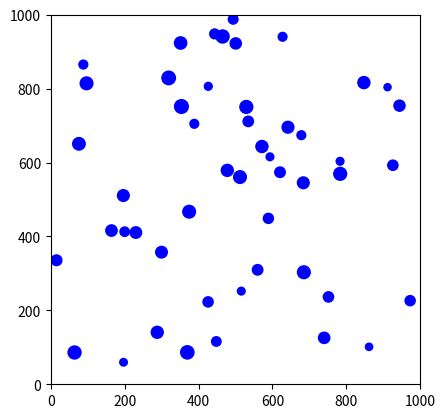

This chart was generated by the following Python code:
import matplotlib.pyplot as plt
import numpy as np
import numpy.typing as npt
from matplotlib.animation import FuncAnimation
from tqdm import tqdm

# Types (for hints)
npdarr = npt.NDArray[np.float64]

# Useful constants
X: int = 0
Y: int = 1
ZERO_VEC: npdarr = np.zeros(2)
X_DIR: npdarr = np.array([1, 0])
Y_DIR: npdarr = np.array([0, 1])
LL: int = 0
UR: int = 1

# Simulation constants
# dt: float = 0.01

# Helper functions?


class Container:
    """
    A container holding all the particles in the simulation.
    It has a width and a height, and it is assumed that its bottom-left corner
    is at (0,0).

    Attributes:
        width: Width of the container.
        height: Height of the container.
    """

    def __init__(self, width: float = 1000.0, height: float = 1000.0) -> None:
        self.width: float = width
        self.height: float = height

    def __repr__(self) -> str:
        return f"width: {self.width}, height: {self.height}"


class Particle:
    """
    An ellastic, perfectly spherical particle.

    Attributes:
        id: Particle's unique identification number.
        container: A reference to the container in which the particle exists.
        pos: Position of the particle in (x,y) format (numpt ndarr, double).
        vel: Velocity of the particle in (x,y) format (numpt ndarr, double).
        rad: Radius of the particle.
        mass: Mass of the particle.
        bbox: Bounding box of the particle. Represented as a 2x2 ndarray where the first row
            is the coordinates of the lower left corner of the bbox, and the second row is the
            coordinates of the upper right corner of the bbox.
    """

    def __init__(
        self,
        id: int = -1,
        container: Container = Container(),
        pos: npdarr = ZERO_VEC,
        vel: npdarr = ZERO_VEC,
        rad: float = 1.0,
        mass: float = 1.0,
    ) -> None:
        self.id: int = id
        self.container: Container = container
        self.pos: npdarr = pos
        self.vel: npdarr = vel
        self.rad: float = rad
        self.mass: float = mass
        self.bbox: npdarr = np.zeros((2, 2))
        self.set_bbox()

    def __repr__(self) -> str:
        return (
            f"id: {self.id}, position: {self.pos}, velocity: {self.vel}, "
            f"radius: {self.rad}, mass: {self.mass}, bbox: {self.bbox}"
        )

    def set_bbox(self):
        self.bbox[LL] = self.pos - self.rad
        self.bbox[UR] = self.pos + self.rad

    def bounce_wall(self, direction: int) -> None:
        self.vel[direction] *= -1.0

    def resolve_wall_collisions(self) -> None:
        if (self.bbox[LL, X] < 0.0) or (
            self.bbox[UR, X] > self.container.width
        ):
            self.bounce_wall(X)
        if (self.bbox[LL, Y] < 0.0) or (
            self.bbox[UR, Y] > self.container.height
        ):
            self.bounce_wall(Y)

    def move(self, dt: float) -> None:
        """
        Advances the particle by its velocity in the given time step.
        If the particle hits a wall its velocity changes accordingly.
        Lastly, we reset its bbox so it moves with the particle.
        """
        self.pos += self.vel * dt
        self.set_bbox()
        self.resolve_wall_collisions()


def animate(t: int):
    scat.set_offsets(pos_matrix[t])
    return [scat]


if __name__ == "__main__":
    w: float = 1000.0
    h: float = 1000.0
    container: Container = Container(width=w, height=h)
    num_particles: int = 50
    particles: list[Particle] = [
        Particle(
            pos=np.random.uniform((20, 20), (w - 20, h - 20), size=2),
            vel=np.random.uniform(-1000, 1000, size=2),
            rad=np.random.uniform(5, 10),
            container=container,
        )
        for _ in range(num_particles)
    ]

    dt: float = 0.01
    max_t: float = 100.0
    time_series = np.arange(0.0, max_t, dt)
    num_steps = time_series.shape[0]

    pos_matrix: npdarr = np.zeros((num_steps, num_particles, 2))
    rad_list: npdarr = np.array([p.rad**2 for p in particles])

    for t, time in enumerate(tqdm(time_series)):
        for p, particle in enumerate(particles):
            particle.move(dt)
            pos_matrix[t, p] = particle.pos

    ##########################
    #        Graphics        #
    ##########################

    fig, ax = plt.subplots()
    ax.set_aspect("equal", "box")
    ax.set_xlim(0, w)
    ax.set_ylim(0, h)
    scat = ax.scatter(
        pos_matrix[0, :, X], pos_matrix[0, :, Y], s=rad_list, c="#0000ff"
    )

    anim = FuncAnimation(
        fig, animate, frames=num_steps, interval=20, blit=True
    )
    plt.show()
